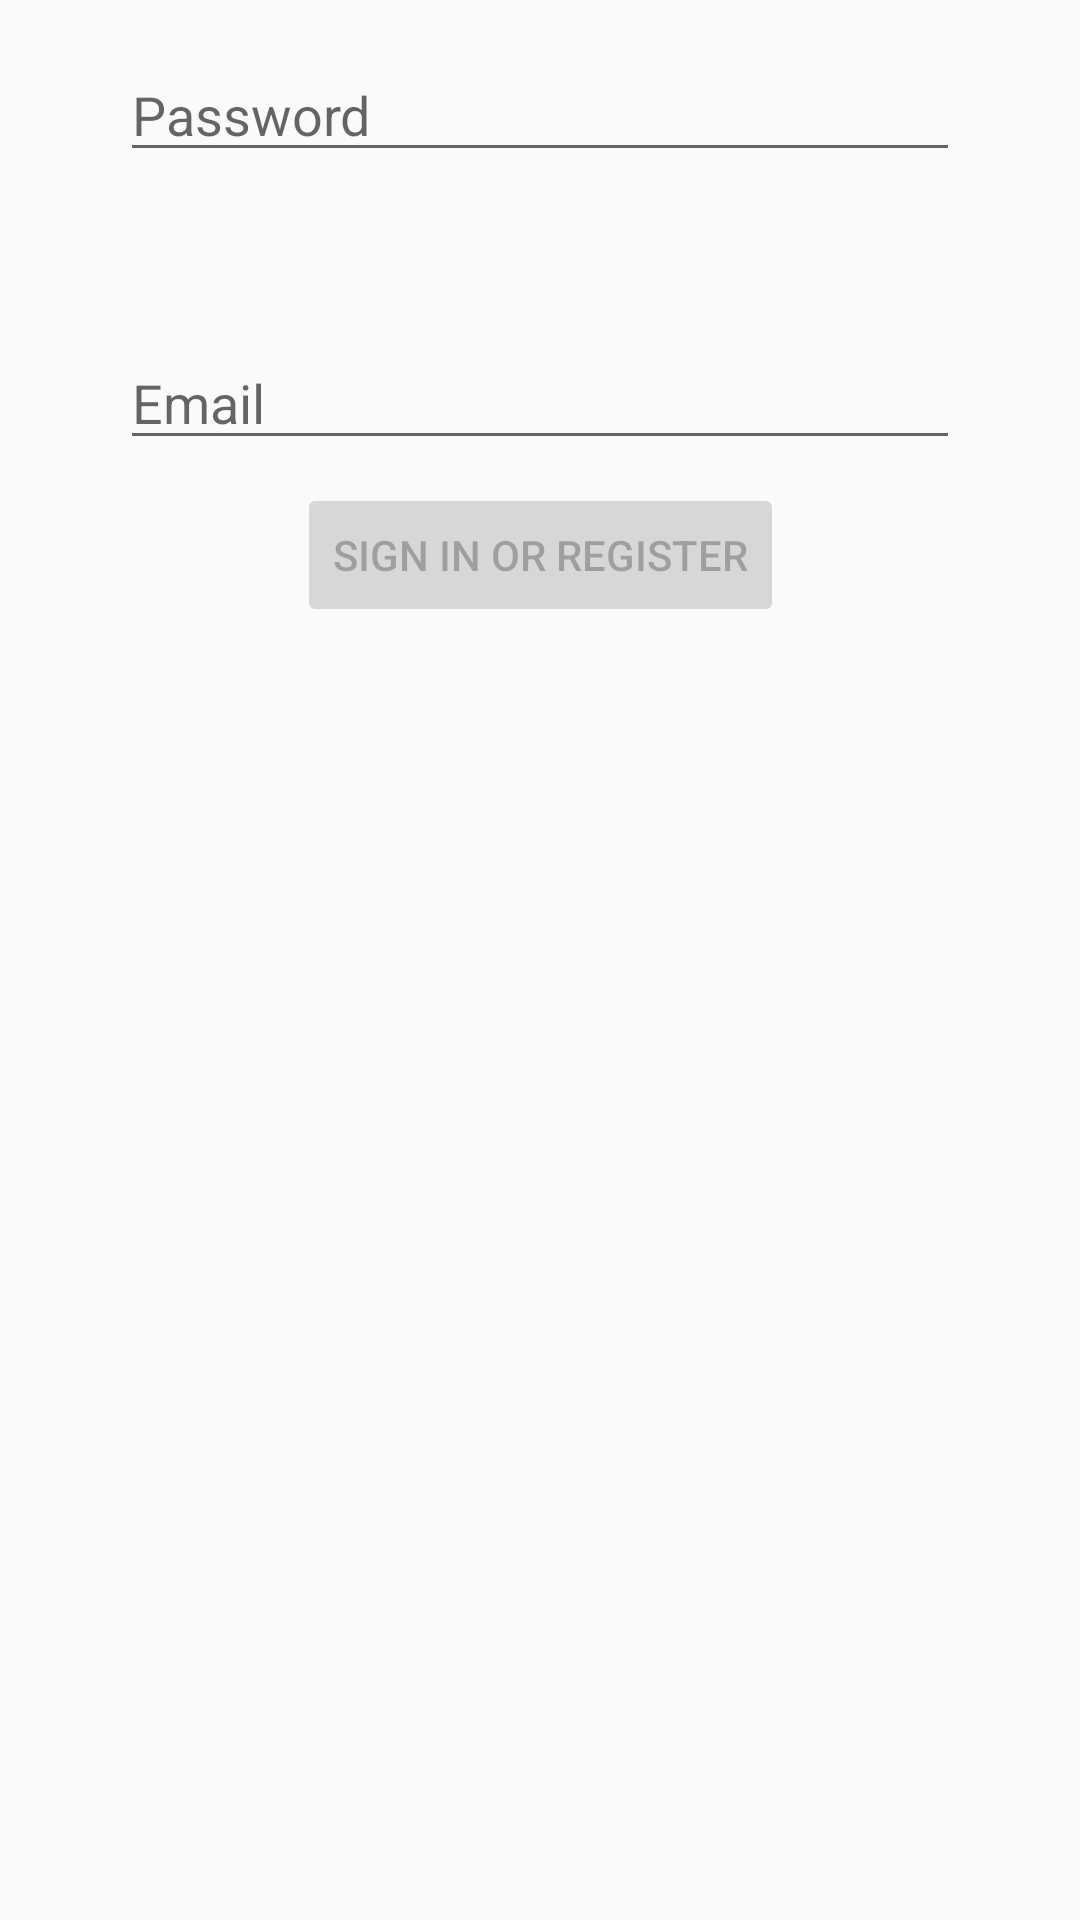

Produce the Android XML layout that renders to this screen, including the resource entries it uses.
<!-- AndroidManifest.xml: application theme AppTheme -->
<!-- res/layout/activity_sign_up_activity.xml -->
<?xml version="1.0" encoding="utf-8"?>
<androidx.constraintlayout.widget.ConstraintLayout
        xmlns:android="http://schemas.android.com/apk/res/android"
        xmlns:app="http://schemas.android.com/apk/res-auto"
        xmlns:tools="http://schemas.android.com/tools"
        android:id="@+id/container"
        android:layout_width="match_parent"
        android:layout_height="match_parent"
        android:paddingBottom="@dimen/activity_vertical_margin"
        android:paddingLeft="@dimen/activity_horizontal_margin"
        android:paddingRight="@dimen/activity_horizontal_margin"
        android:paddingTop="@dimen/activity_vertical_margin"
        tools:context=".ui.login.Sign_up_activity">

    <EditText
            android:id="@+id/Email "
            android:layout_width="0dp"
            android:layout_height="wrap_content"
            android:layout_marginStart="24dp"
            android:layout_marginTop="96dp"
            android:layout_marginEnd="24dp"
            android:hint="@string/prompt_email"
            android:inputType="textEmailAddress"
            android:selectAllOnFocus="true"
            app:layout_constraintEnd_toEndOf="parent"
            app:layout_constraintStart_toStartOf="parent"
            app:layout_constraintTop_toTopOf="parent"/>

    <EditText
            android:id="@+id/Password"
            android:layout_width="0dp"
            android:layout_height="wrap_content"
            android:layout_marginStart="24dp"
            android:layout_marginTop="8dp"
            android:layout_marginEnd="24dp"
            android:hint="@string/prompt_password"
            android:imeActionLabel="@string/action_sign_in_short"
            android:imeOptions="actionDone"
            android:inputType="textPassword"
            android:selectAllOnFocus="true"
            app:layout_constraintEnd_toEndOf="parent"
            app:layout_constraintStart_toStartOf="parent"
            app:layout_constraintTop_toBottomOf="@+id/email "/>

    <Button
            android:id="@+id/login"
            android:enabled="false"
            android:layout_width="wrap_content"
            android:layout_height="wrap_content"
            android:layout_gravity="start"
            android:layout_marginStart="48dp"
            android:layout_marginTop="16dp"
            android:layout_marginEnd="48dp"
            android:layout_marginBottom="64dp"
            android:text="@string/action_sign_in"
            app:layout_constraintBottom_toBottomOf="parent"
            app:layout_constraintEnd_toEndOf="parent"
            app:layout_constraintStart_toStartOf="parent"
            app:layout_constraintTop_toBottomOf="@+id/Password"
            app:layout_constraintVertical_bias="0.2"/>

    <ProgressBar
            android:id="@+id/loading"
            android:visibility="gone"
            android:layout_width="wrap_content"
            android:layout_height="wrap_content"
            android:layout_gravity="center"
            android:layout_marginStart="32dp"
            android:layout_marginTop="64dp"
            android:layout_marginEnd="32dp"
            android:layout_marginBottom="64dp"
            app:layout_constraintBottom_toBottomOf="parent"
            app:layout_constraintEnd_toEndOf="@+id/Password"
            app:layout_constraintStart_toStartOf="@+id/Password"
            app:layout_constraintTop_toTopOf="parent"
            app:layout_constraintVertical_bias="0.3"/>
</androidx.constraintlayout.widget.ConstraintLayout>
<!-- resources referenced by this layout -->
<resources>
  <dimen name="activity_horizontal_margin">16dp</dimen>
  <dimen name="activity_vertical_margin">16dp</dimen>
  <string name="action_sign_in">Sign in or register</string>
  <string name="action_sign_in_short">Sign in</string>
  <string name="prompt_email">Email</string>
  <string name="prompt_password">Password</string>
  <style name="AppTheme" parent="Theme.AppCompat.Light.NoActionBar">
          
          <item name="colorPrimary">@color/colorPrimary</item>
          <item name="colorPrimaryDark">@color/colorPrimaryDark</item>
          <item name="colorAccent">@color/colorAccent</item>
      </style>
  <color name="colorPrimary">#E5E5E5</color>
  <color name="colorPrimaryDark">#BDBDBD</color>
  <color name="colorAccent">#03DAC5</color>
</resources>
